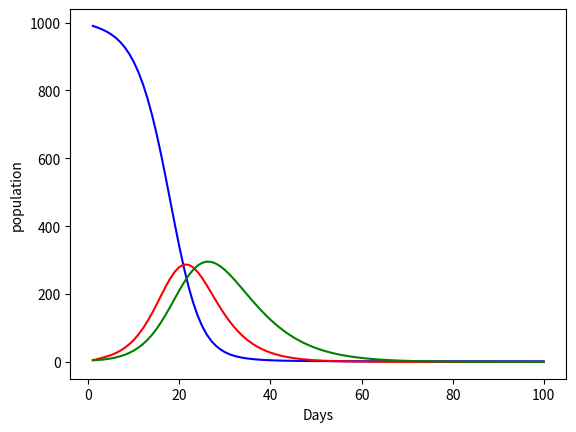

The script that saved this image:
import numpy as np
from scipy.integrate import odeint
import matplotlib.pyplot as plt

N=1000
S0 = 990
E0 =5
I0 =5

beta0 =0.9
sigma0 = 1/5.2
gamma0 = 1/7

T = np.linspace(1,100,100)
y0 =np.array([S0, E0, I0])

def seirModel(y,t, beta0, sigma0, gamma0,N):
    S, E, I =y
    dSdt = -beta0 *S *I/N
    dEdt = beta0 *S *I/N - sigma0*E
    dIdt = sigma0*E - gamma0*I
    return [dSdt, dEdt, dIdt]

solutionState = odeint(seirModel, y0, T, args =(beta0, sigma0, gamma0, N))

plt.plot(T, solutionState[:,0], label= 'Susceptible', color ='blue')
plt.plot(T, solutionState[:,1], label = 'Exposed', color='red')
plt.plot(T, solutionState[:,2], label ='Infected', color = 'green')
plt.xlabel("Days")
plt.ylabel("population")
plt.show()